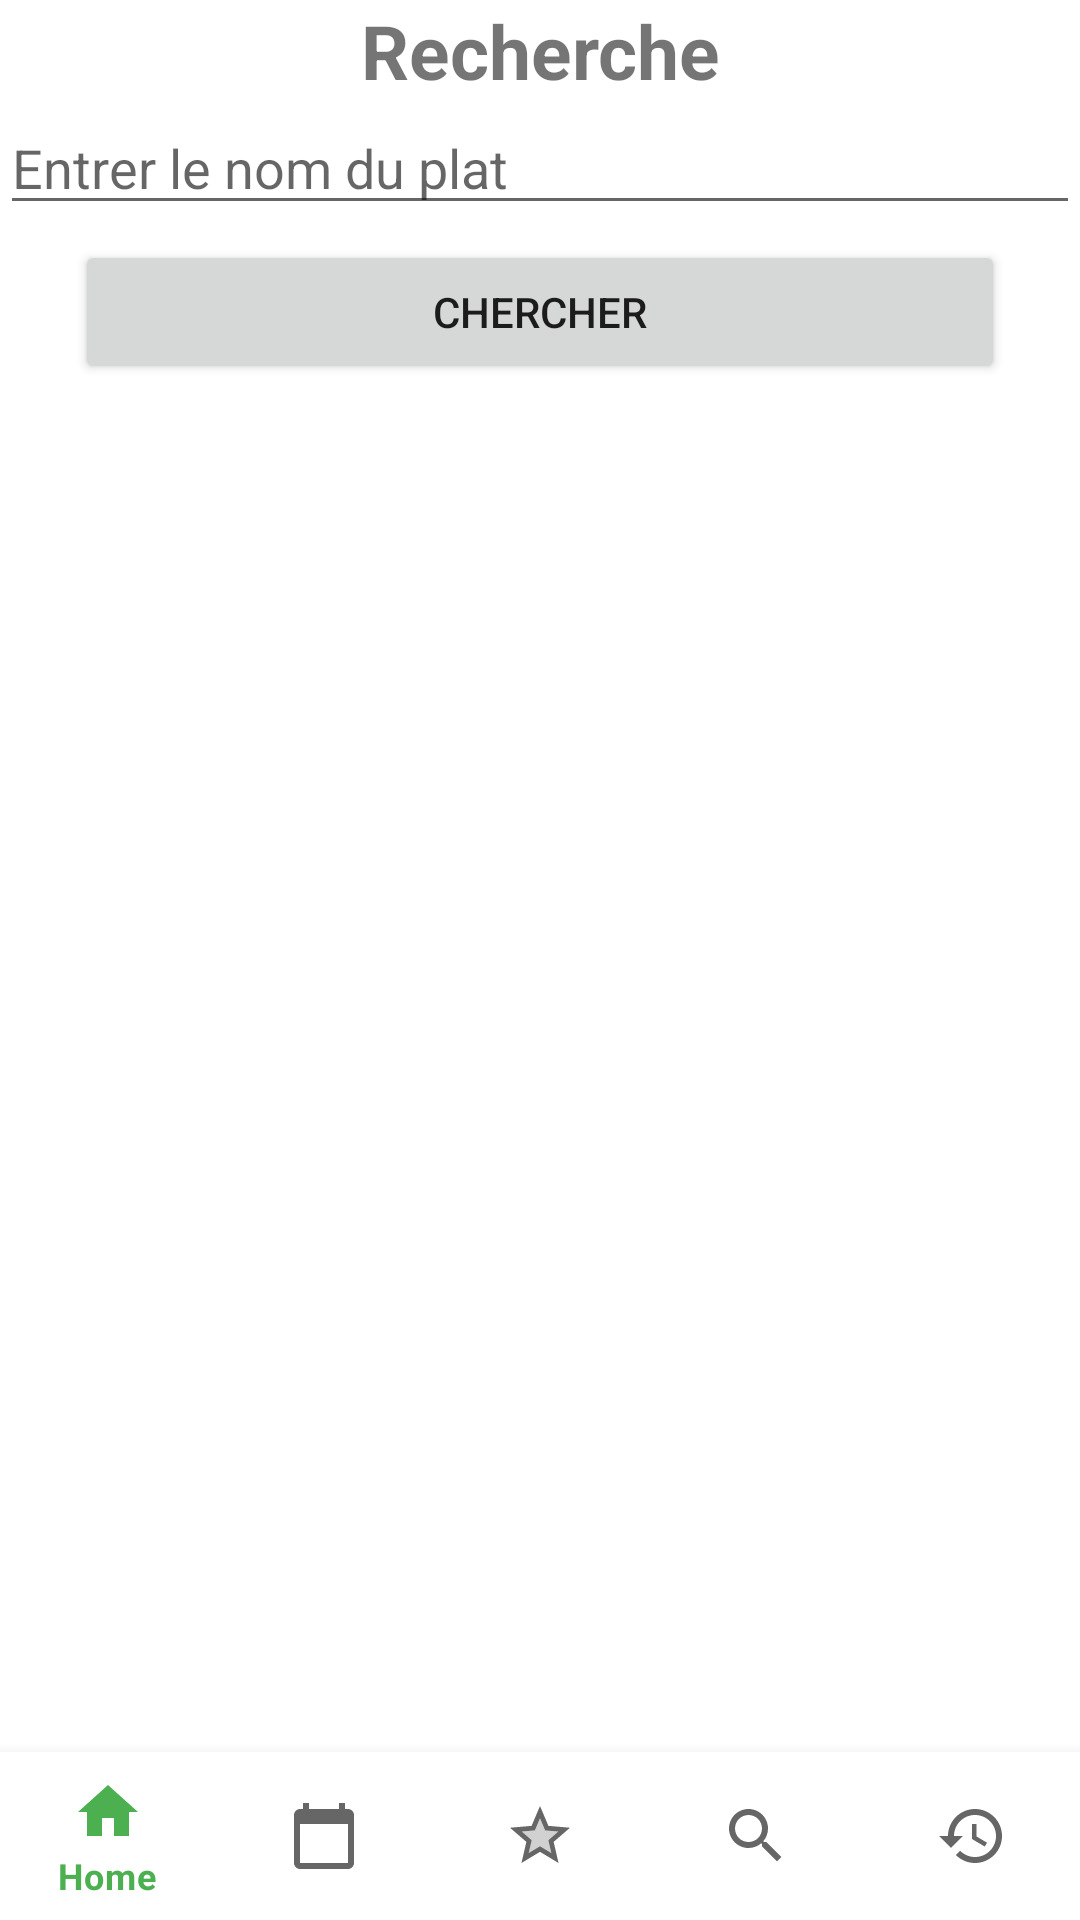

Reconstruct the res/layout file that produces this screen, plus the resources it refers to.
<!-- AndroidManifest.xml: application theme Theme.MeNew -->
<!-- res/layout/activity_research.xml -->
<?xml version="1.0" encoding="utf-8"?>
<androidx.constraintlayout.widget.ConstraintLayout xmlns:android="http://schemas.android.com/apk/res/android"
    xmlns:app="http://schemas.android.com/apk/res-auto"
    xmlns:tools="http://schemas.android.com/tools"
    android:layout_width="match_parent"
    android:layout_height="match_parent"
    tools:context=".Research">

    <TextView
        android:id="@+id/Recherche"
        android:layout_width="match_parent"
        android:layout_height="wrap_content"
        android:text="Recherche"
        android:textAlignment="center"
        android:textSize="25dp"
        android:fontFamily="Arial"
        android:textStyle="bold"
        tools:ignore="MissingConstraints" />

    <EditText
        android:id="@+id/Input"
        android:layout_width="match_parent"
        android:layout_height="wrap_content"
        android:hint="Entrer le nom du plat"
        app:layout_constraintTop_toBottomOf="@id/Recherche"
        />

    <Button
        android:layout_width="match_parent"
        android:layout_height="wrap_content"
        app:layout_constraintTop_toBottomOf="@id/Input"
        android:layout_marginTop="5dp"
        android:text="Chercher"
        android:id="@+id/research_button"
        android:layout_marginRight="25dp"
        android:layout_marginLeft="25dp"/>

    <ListView
        android:id="@+id/listResults"
        android:layout_width="0dp"
        android:layout_height="0dp"
        android:layout_marginStart="16dp"
        android:layout_marginLeft="16dp"
        android:layout_marginTop="16dp"
        android:layout_marginEnd="16dp"
        android:layout_marginRight="16dp"
        android:layout_marginBottom="16dp"
        app:layout_constraintBottom_toBottomOf="parent"
        app:layout_constraintEnd_toEndOf="parent"
        app:layout_constraintStart_toStartOf="parent"
        app:layout_constraintTop_toBottomOf="@id/research_button" />

    <com.google.android.material.bottomnavigation.BottomNavigationView
        android:id="@+id/navigation"
        android:layout_width="wrap_content"
        android:layout_height="wrap_content"
        app:itemRippleColor="@color/green_menew"
        app:layout_constraintBottom_toBottomOf="parent"
        app:layout_constraintStart_toStartOf="parent"
        app:layout_constraintEnd_toEndOf="parent"
        app:menu="@menu/bottom_nav_menu"
        />

</androidx.constraintlayout.widget.ConstraintLayout>
<!-- resources referenced by this layout -->
<resources>
  <color name="green_menew">#8DD21E</color>
  <style name="Theme.MeNew" parent="Theme.MaterialComponents.DayNight.NoActionBar">
          
          <item name="colorPrimary">#4CAF50</item>
          <item name="colorPrimaryVariant">#8BC34A</item>
          <item name="colorOnPrimary">@color/white</item>
          
          <item name="colorSecondary">@color/teal_200</item>
          <item name="colorSecondaryVariant">@color/teal_700</item>
          <item name="colorOnSecondary">@color/black</item>
          
          <item name="android:statusBarColor" tools:targetApi="l">?attr/colorPrimaryVariant</item>
          
      </style>
  <color name="white">#FFFFFFFF</color>
  <color name="teal_200">#FF03DAC5</color>
  <color name="teal_700">#FF018786</color>
  <color name="black">#FF000000</color>
</resources>
